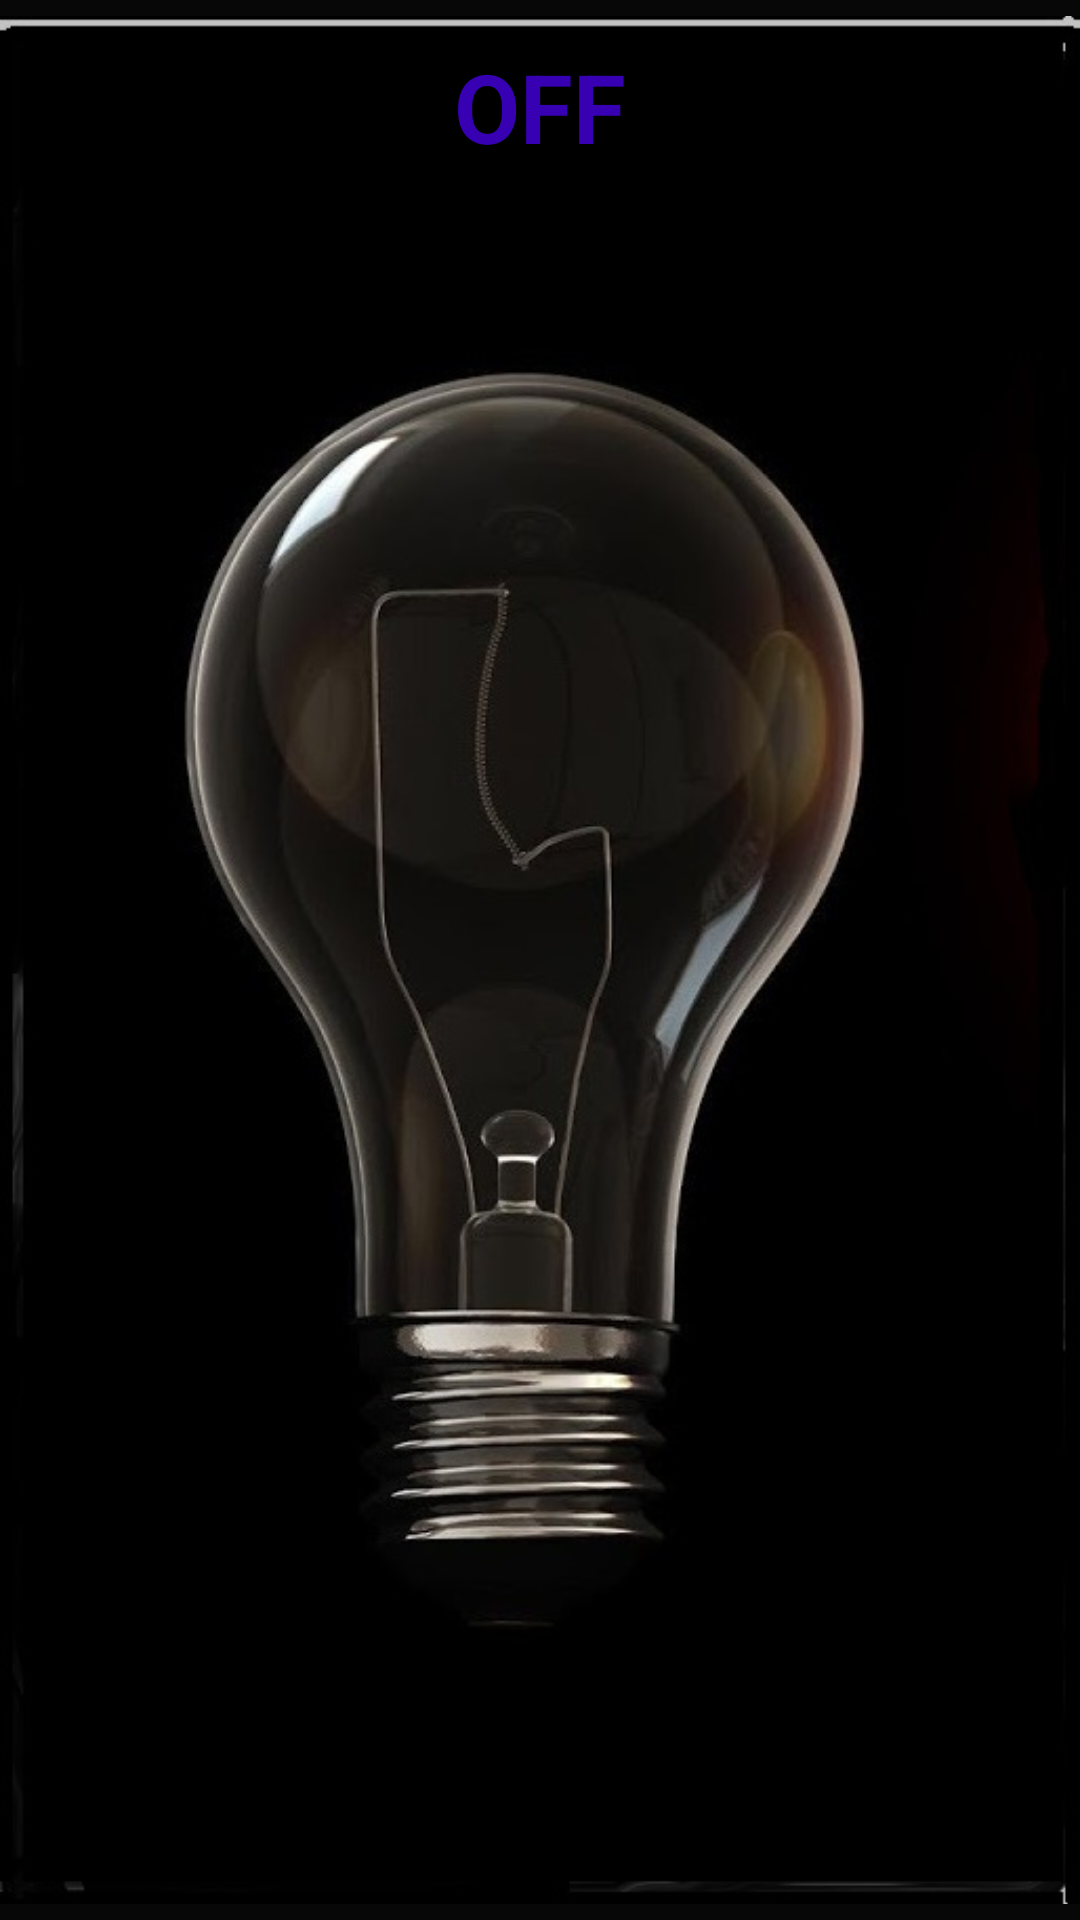

This screen was rendered from an Android layout file. Write that file and the resources it references.
<!-- AndroidManifest.xml: application theme Theme.HimanshuTorch -->
<!-- res/layout/activity_main.xml -->
<?xml version="1.0" encoding="utf-8"?>
<androidx.constraintlayout.widget.ConstraintLayout xmlns:android="http://schemas.android.com/apk/res/android"
    xmlns:app="http://schemas.android.com/apk/res-auto"
    xmlns:tools="http://schemas.android.com/tools"
    android:layout_width="match_parent"
    android:layout_height="match_parent"
    android:background="#070707"
    tools:context=".MainActivity">


    <ImageView
        android:id="@+id/off_image"
        android:layout_width="match_parent"
        android:layout_height="match_parent"
        android:src="@drawable/off"
        app:layout_constraintBottom_toBottomOf="parent"
        app:layout_constraintEnd_toEndOf="parent"
        app:layout_constraintHorizontal_bias="0.428"
        app:layout_constraintStart_toStartOf="parent"
        app:layout_constraintTop_toTopOf="parent"
        app:layout_constraintVertical_bias="0.0" />

    <TextView
        android:id="@+id/bulboff"
        android:layout_width="200dp"
        android:layout_height="71dp"
        android:text="OFF"
        android:textColor="@color/purple_700"
        android:gravity="center"
        android:textSize="32sp"
        android:textStyle="bold"
        app:layout_constraintBottom_toBottomOf="parent"
        app:layout_constraintEnd_toEndOf="parent"
        app:layout_constraintStart_toStartOf="parent"
        app:layout_constraintTop_toTopOf="@+id/off_image"
        app:layout_constraintVertical_bias="0.0" />
    <ImageView
        android:id="@+id/off_switch"
        android:layout_width="143dp"
        android:layout_height="90dp"
        android:src="@drawable/off_img"
        app:layout_constraintBottom_toBottomOf="parent"
        app:layout_constraintEnd_toEndOf="parent"
        app:layout_constraintHorizontal_bias="0.47"
        app:layout_constraintStart_toStartOf="parent"
        app:layout_constraintTop_toTopOf="parent"
        app:layout_constraintVertical_bias="0.975" />
</androidx.constraintlayout.widget.ConstraintLayout>
<!-- resources referenced by this layout -->
<resources>
  <!-- drawable off: jpg bitmap (drawable, 46735 bytes) -->
  <style name="Theme.HimanshuTorch" parent="Theme.MaterialComponents.DayNight.DarkActionBar">
          
          <item name="colorPrimary">@color/purple_500</item>
          <item name="colorPrimaryVariant">@color/purple_700</item>
          <item name="colorOnPrimary">@color/white</item>
          
          <item name="colorSecondary">@color/teal_200</item>
          <item name="colorSecondaryVariant">@color/teal_700</item>
          <item name="colorOnSecondary">@color/black</item>
          
          <item name="android:statusBarColor" tools:targetApi="l">?attr/colorOnSecondary</item>
          <item name="android:navigationBarColor">@color/black</item>
          
      </style>
  <!-- not gathered from this repository: default colours our renderer supplied (Android Studio template values) -->
  <color name="purple_500">#FF6200EE</color>
  <color name="purple_700">#FF3700B3</color>
  <color name="teal_200">#FF03DAC5</color>
  <color name="teal_700">#FF018786</color>
  <color name="black">#FF000000</color>
  <color name="white">#FFFFFFFF</color>
</resources>
